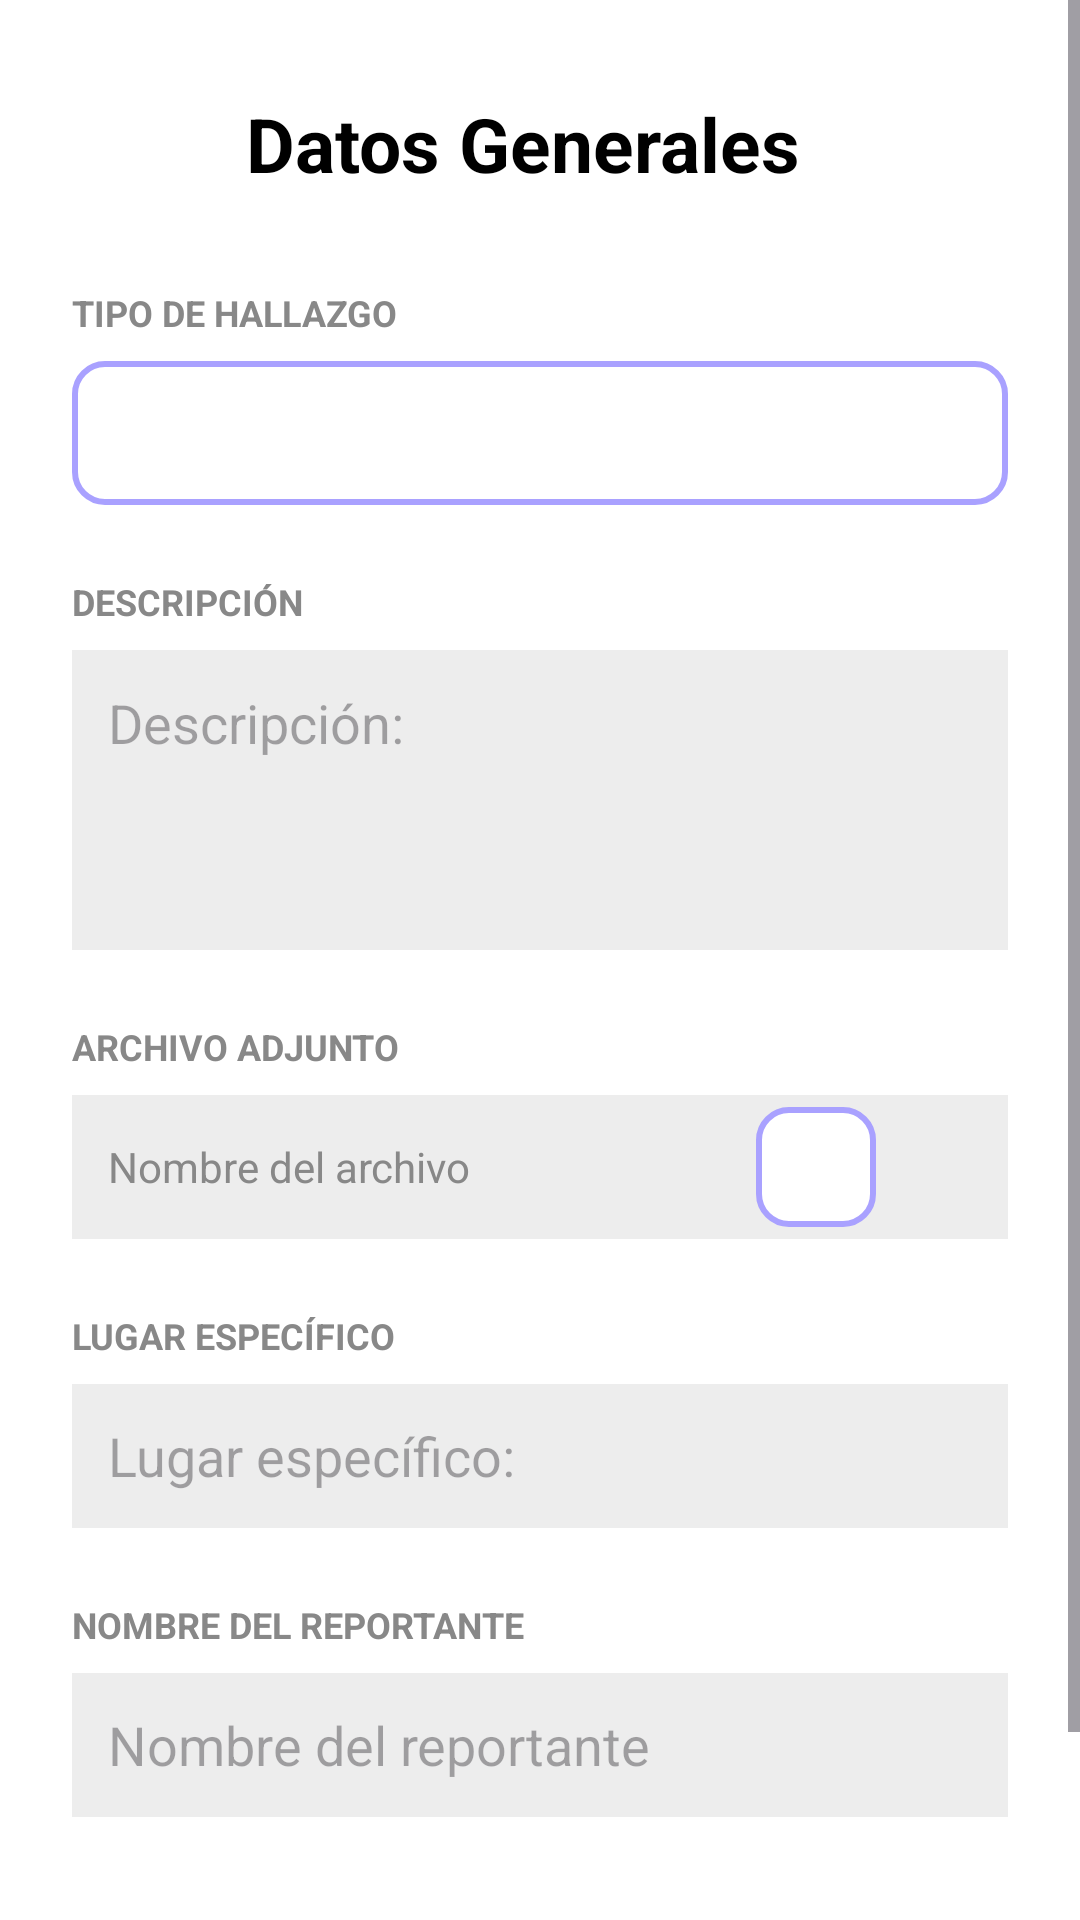

The Android layout XML behind this screen, and the referenced resources:
<!-- AndroidManifest.xml: application theme Theme.Reportes -->
<!-- res/layout/activity_reporte.xml -->
<?xml version="1.0" encoding="utf-8"?>
<androidx.constraintlayout.widget.ConstraintLayout
        xmlns:android="http://schemas.android.com/apk/res/android"
        xmlns:app="http://schemas.android.com/apk/res-auto"
        xmlns:tools="http://schemas.android.com/tools"
        android:id="@+id/main"
        android:layout_width="match_parent"
        android:layout_height="match_parent"
        android:background="@color/white"
        tools:context=".ui.usuario.ReporteActivity">

    <ScrollView xmlns:android="http://schemas.android.com/apk/res/android"
            android:layout_width="match_parent"
            android:layout_height="match_parent">

        <LinearLayout
                android:orientation="vertical"
                android:layout_width="match_parent"
                android:layout_height="wrap_content"
                android:padding="24dp">

            
            <LinearLayout
                    android:orientation="horizontal"
                    android:layout_width="match_parent"
                    android:layout_height="wrap_content"
                    android:gravity="center_vertical"
                    android:layout_marginBottom="24dp">

                <ImageButton
                        android:id="@+id/btnBack"
                        android:layout_width="48dp"
                        android:layout_height="48dp"
                        android:background="?attr/selectableItemBackgroundBorderless"
                        android:src="@drawable/outline_arrow_back_24"
                        android:contentDescription="Regresar"
                        android:padding="8dp"
                        android:layout_marginStart="-12dp"/>

                <TextView
                        android:layout_width="0dp"
                        android:layout_height="40dp"
                        android:layout_weight="1"
                        android:text="Datos Generales"
                        android:textStyle="bold"
                        android:textSize="25sp"
                        android:gravity="center"
                        android:textColor="@color/textBlack"/>

                
                <View
                        android:layout_width="48dp"
                        android:layout_height="48dp" />
            </LinearLayout>

            
            <TextView
                    android:layout_width="wrap_content"
                    android:layout_height="wrap_content"
                    android:text="TIPO DE HALLAZGO"
                    android:textStyle="bold"
                    android:textSize="12sp"
                    android:textColor="#888"
                    android:layout_marginBottom="8dp" />

            
            <Spinner
                    android:id="@+id/spinnerTipo"
                    android:layout_width="match_parent"
                    android:layout_height="48dp"
                    android:background="@drawable/spinner_bg"
                    android:layout_marginBottom="24dp" />

            
            <TextView
                    android:layout_width="wrap_content"
                    android:layout_height="wrap_content"
                    android:text="DESCRIPCIÓN"
                    android:textStyle="bold"
                    android:textSize="12sp"
                    android:textColor="#888"
                    android:layout_marginBottom="8dp" />

            
            <EditText
                    android:id="@+id/etDescripcion"
                    android:layout_width="match_parent"
                    android:layout_height="100dp"
                    android:hint="Descripción:"
                    android:background="#EDEDED"
                    android:gravity="top"
                    android:padding="12dp"
                    android:layout_marginBottom="24dp" />

            
            <TextView
                    android:layout_width="wrap_content"
                    android:layout_height="wrap_content"
                    android:text="ARCHIVO ADJUNTO"
                    android:textStyle="bold"
                    android:textSize="12sp"
                    android:textColor="#888"
                    android:layout_marginBottom="8dp" />

            
            <LinearLayout
                    android:id="@+id/archivoLayout"
                    android:orientation="horizontal"
                    android:layout_width="match_parent"
                    android:layout_height="48dp"
                    android:background="#EDEDED"
                    android:gravity="center_vertical"
                    android:paddingStart="12dp"
                    android:paddingEnd="12dp"
                    android:layout_marginBottom="24dp">

                <TextView
                        android:id="@+id/archivoNombre"
                        android:layout_width="0dp"
                        android:layout_height="wrap_content"
                        android:layout_weight="1"
                        android:text="Nombre del archivo"
                        android:textColor="#888" />

                <ImageView
                        android:id="@+id/archivoPreview"
                        android:layout_width="40dp"
                        android:layout_height="40dp"
                        android:layout_marginEnd="8dp"
                        android:scaleType="centerCrop"
                        android:background="@drawable/spinner_bg"
                        android:src="@drawable/ic_image_placeholder" />

                <ImageView
                        android:id="@+id/archivoIcon"
                        android:layout_width="24dp"
                        android:layout_height="24dp"
                         />
            </LinearLayout>

            
            <TextView
                    android:layout_width="wrap_content"
                    android:layout_height="wrap_content"
                    android:text="LUGAR ESPECÍFICO"
                    android:textStyle="bold"
                    android:textSize="12sp"
                    android:textColor="#888"
                    android:layout_marginBottom="8dp" />

            
            <EditText
                    android:id="@+id/etLugar"
                    android:layout_width="match_parent"
                    android:layout_height="48dp"
                    android:hint="Lugar específico:"
                    android:background="#EDEDED"
                    android:padding="12dp"
                    android:layout_marginBottom="24dp" />

            
            <TextView
                    android:layout_width="wrap_content"
                    android:layout_height="wrap_content"
                    android:text="NOMBRE DEL REPORTANTE"
                    android:textStyle="bold"
                    android:textSize="12sp"
                    android:textColor="#888"
                    android:layout_marginBottom="8dp" />

            
            <EditText
                    android:id="@+id/etNombre"
                    android:layout_width="match_parent"
                    android:layout_height="48dp"
                    android:hint="Nombre del reportante"
                    android:background="#EDEDED"
                    android:padding="12dp"
                    android:layout_marginBottom="32dp" />

            
            <com.google.android.material.button.MaterialButton
                    android:id="@+id/btnEnviar"
                    android:layout_width="match_parent"
                    android:layout_height="48dp"
                    android:text="Enviar"
                    android:backgroundTint="@color/colorAccent"
                    android:textColor="@android:color/white"
                    android:textStyle="bold"
                    android:gravity="center"/>

        </LinearLayout>

    </ScrollView>

    <View
            android:id="@+id/progressBackground"
            android:layout_width="match_parent"
            android:layout_height="match_parent"
            android:background="#62FFFFFF"
            android:visibility="gone"
            android:elevation="4dp"/>

    <ProgressBar
            android:id="@+id/progressBar"
            style="?android:attr/progressBarStyleLarge"
            android:layout_width="wrap_content"
            android:layout_height="wrap_content"
            android:visibility="gone"
            app:layout_constraintTop_toTopOf="parent"
            app:layout_constraintBottom_toBottomOf="parent"
            app:layout_constraintStart_toStartOf="parent"
            app:layout_constraintEnd_toEndOf="parent"/>

</androidx.constraintlayout.widget.ConstraintLayout>
<!-- resources referenced by this layout -->
<resources>
  <color name="colorAccent">#2D86F9</color>
  <color name="textBlack">#000000</color>
  <color name="white">#FFFFFF</color>
  <!-- drawable spinner_bg (drawable) -->
  <?xml version="1.0" encoding="utf-8"?>
  <shape xmlns:android="http://schemas.android.com/apk/res/android"
          android:shape="rectangle">
      <solid android:color="#FFFFFF"/>
      <corners android:radius="10dp"/>
      <stroke android:width="2dp" android:color="#A9A1FF"/>
  </shape>
  <style name="Theme.Reportes" parent="Base.Theme.Reportes" />
  <style name="Base.Theme.Reportes" parent="Theme.Material3.DayNight.NoActionBar">
          
          <item name="colorPrimary">@color/colorAccent</item>
      </style>
</resources>
